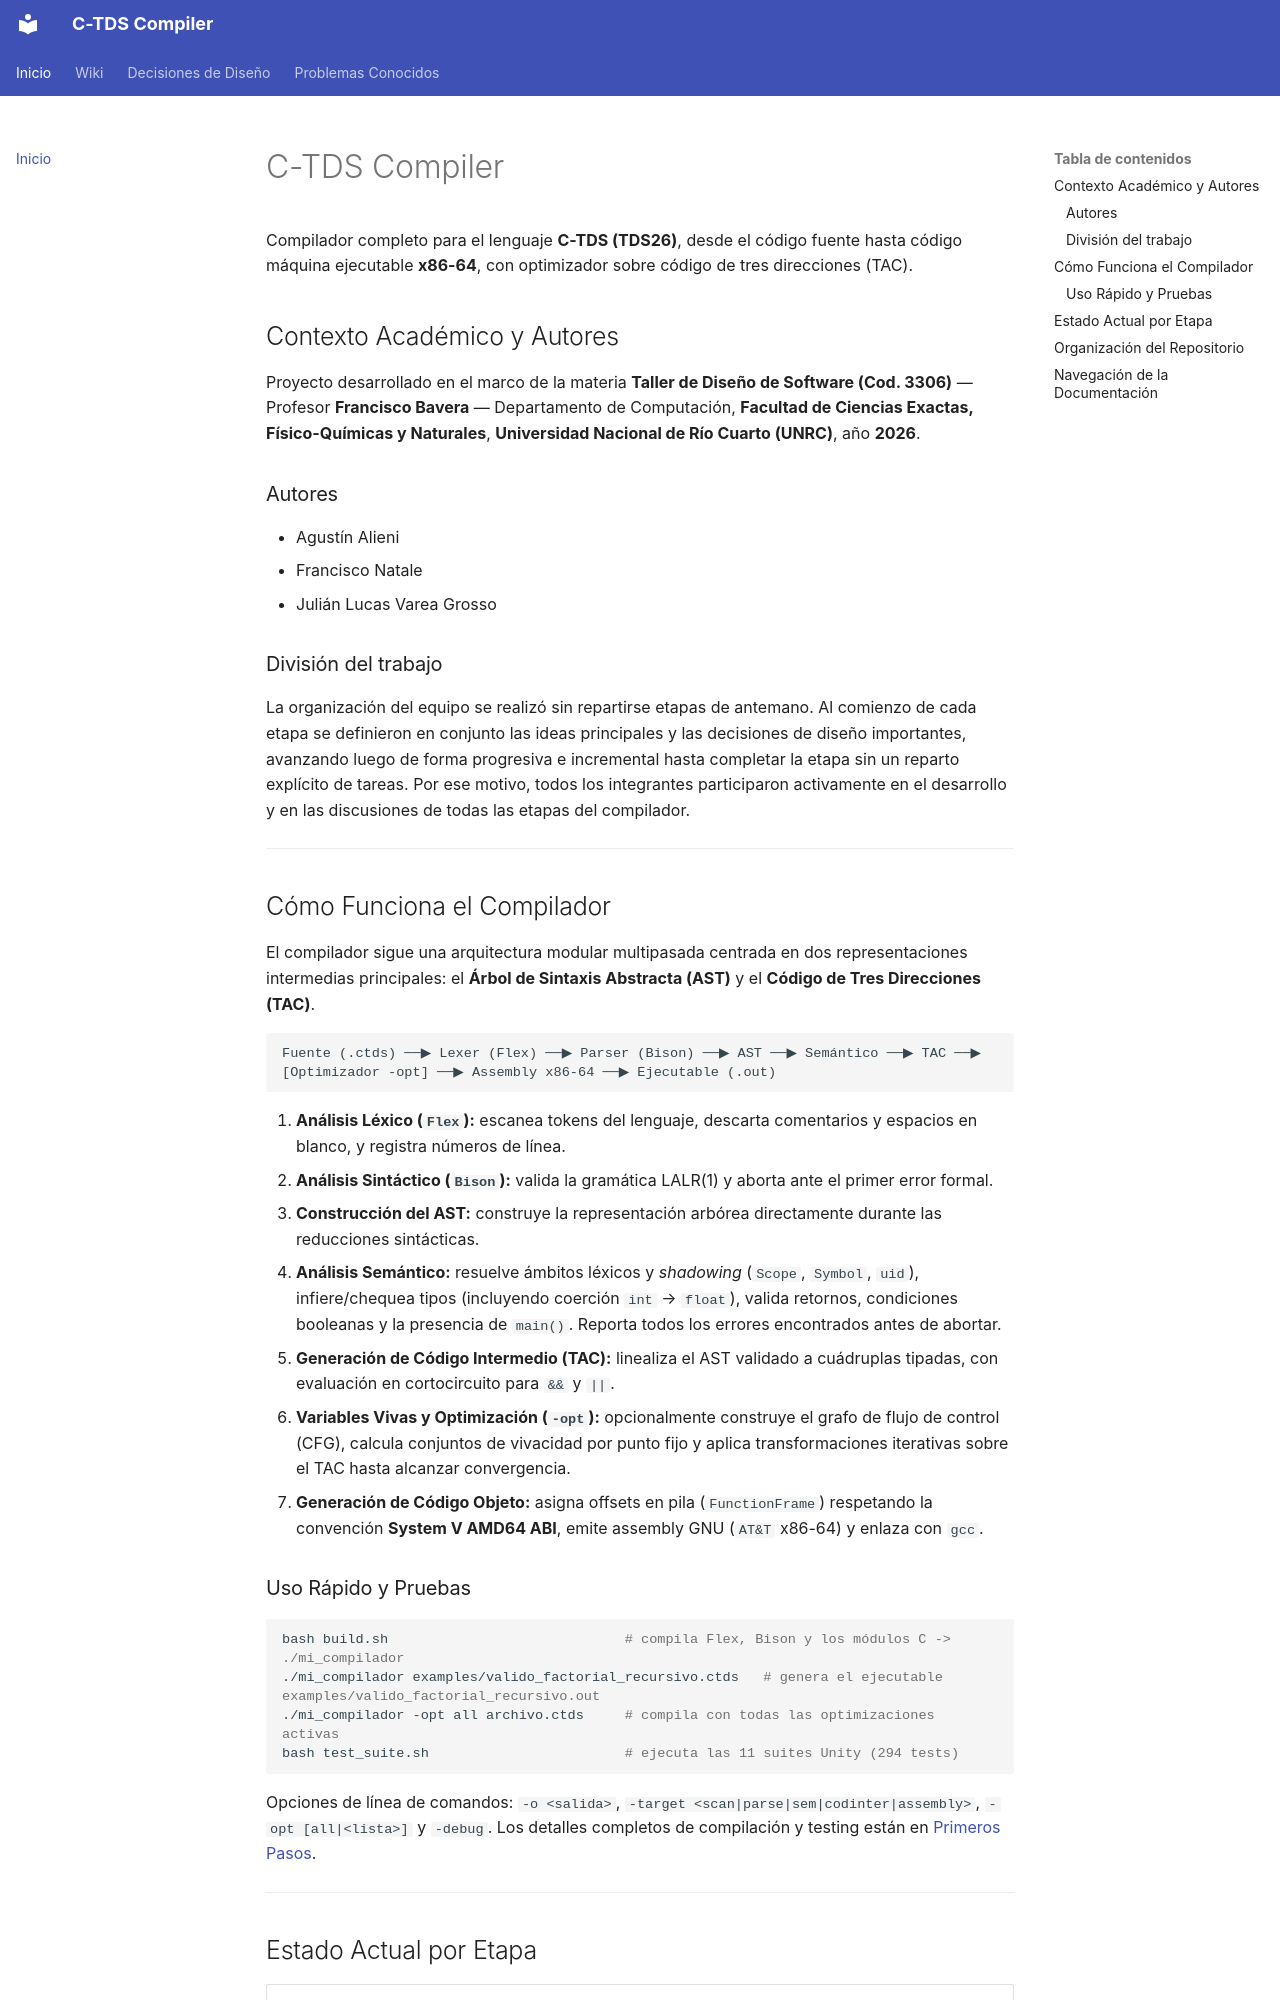

repository: julivarea/compiler · page: index.html · generator: mkdocs

# C-TDS Compiler

Compilador completo para el lenguaje **C-TDS (TDS26)**, desde el código fuente hasta código máquina ejecutable **x86-64**, con optimizador sobre código de tres direcciones (TAC).

## Contexto Académico y Autores

Proyecto desarrollado en el marco de la materia **Taller de Diseño de Software (Cod. 3306)** — Profesor **Francisco Bavera** — Departamento de Computación, **Facultad de Ciencias Exactas, Físico-Químicas y Naturales**, **Universidad Nacional de Río Cuarto (UNRC)**, año **2026**.

### Autores

- Agustín Alieni
- Francisco Natale
- Julián Lucas Varea Grosso

### División del trabajo

La organización del equipo se realizó sin repartirse etapas de antemano. Al comienzo de cada etapa se definieron en conjunto las ideas principales y las decisiones de diseño importantes, avanzando luego de forma progresiva e incremental hasta completar la etapa sin un reparto explícito de tareas. Por ese motivo, todos los integrantes participaron activamente en el desarrollo y en las discusiones de todas las etapas del compilador.

---

## Cómo Funciona el Compilador

El compilador sigue una arquitectura modular multipasada centrada en dos representaciones intermedias principales: el **Árbol de Sintaxis Abstracta (AST)** y el **Código de Tres Direcciones (TAC)**.

```text
Fuente (.ctds) ──▶ Lexer (Flex) ──▶ Parser (Bison) ──▶ AST ──▶ Semántico ──▶ TAC ──▶ [Optimizador -opt] ──▶ Assembly x86-64 ──▶ Ejecutable (.out)
```

1. **Análisis Léxico (`Flex`):** escanea tokens del lenguaje, descarta comentarios y espacios en blanco, y registra números de línea.
2. **Análisis Sintáctico (`Bison`):** valida la gramática LALR(1) y aborta ante el primer error formal.
3. **Construcción del AST:** construye la representación arbórea directamente durante las reducciones sintácticas.
4. **Análisis Semántico:** resuelve ámbitos léxicos y *shadowing* (`Scope`, `Symbol`, `uid`), infiere/chequea tipos (incluyendo coerción `int` → `float`), valida retornos, condiciones booleanas y la presencia de `main()`. Reporta todos los errores encontrados antes de abortar.
5. **Generación de Código Intermedio (TAC):** linealiza el AST validado a cuádruplas tipadas, con evaluación en cortocircuito para `&&` y `||`.
6. **Variables Vivas y Optimización (`-opt`):** opcionalmente construye el grafo de flujo de control (CFG), calcula conjuntos de vivacidad por punto fijo y aplica transformaciones iterativas sobre el TAC hasta alcanzar convergencia.
7. **Generación de Código Objeto:** asigna offsets en pila (`FunctionFrame`) respetando la convención **System V AMD64 ABI**, emite assembly GNU (`AT&T` x86-64) y enlaza con `gcc`.

### Uso Rápido y Pruebas

```bash
bash build.sh                             # compila Flex, Bison y los módulos C -> ./mi_compilador
./mi_compilador examples/valido_factorial_recursivo.ctds   # genera el ejecutable examples/valido_factorial_recursivo.out
./mi_compilador -opt all archivo.ctds     # compila con todas las optimizaciones activas
bash test_suite.sh                        # ejecuta las 11 suites Unity (294 tests)
```

Opciones de línea de comandos: `-o <salida>`, `-target <scan|parse|sem|codinter|assembly>`, `-opt [all|<lista>]` y `-debug`. Los detalles completos de compilación y testing están en [Primeros Pasos](wiki/01-introduccion/01-primeros-pasos.md).

---
